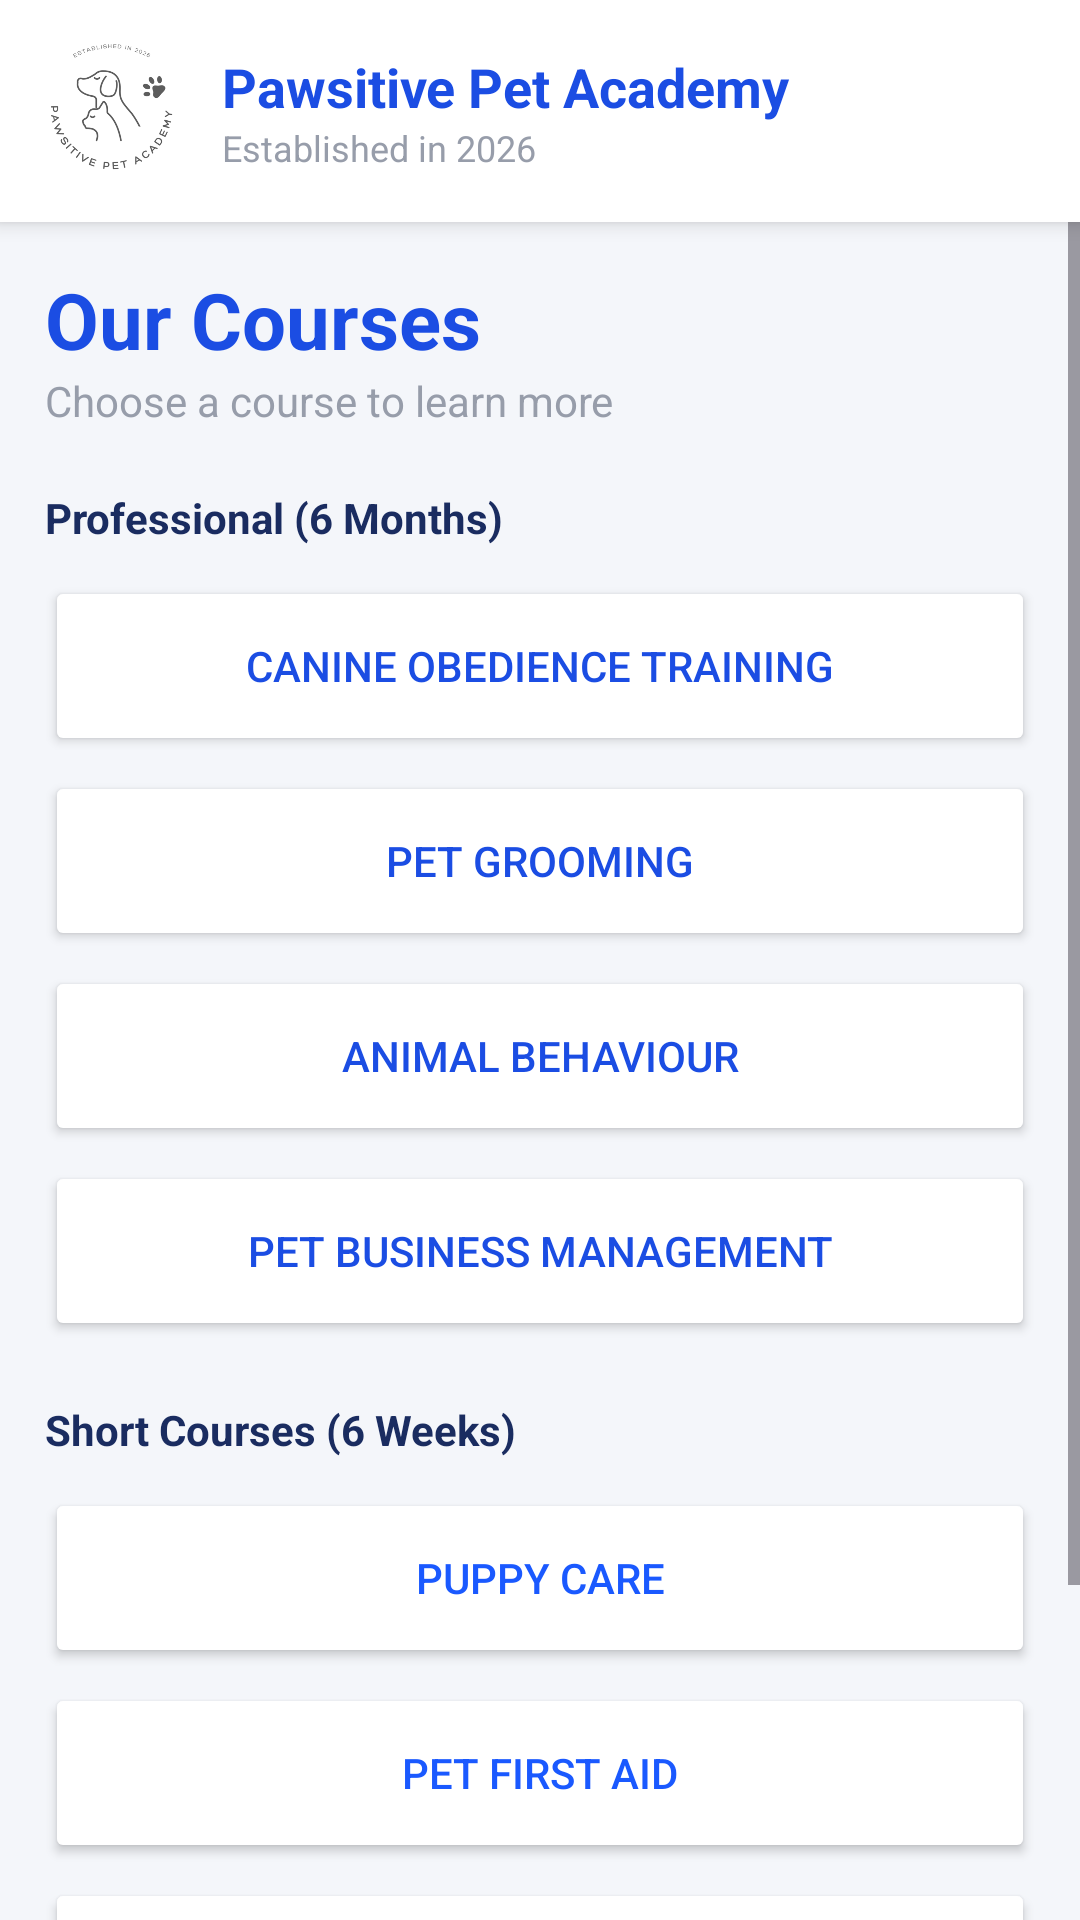

Layout XML and referenced resources for this Android screen:
<!-- AndroidManifest.xml: application theme Theme.XHAWApp -->
<!-- res/layout/activity_dashboard.xml -->
<?xml version="1.0" encoding="utf-8"?>
<LinearLayout xmlns:android="http://schemas.android.com/apk/res/android"
    android:layout_width="match_parent"
    android:layout_height="match_parent"
    android:orientation="vertical"
    android:background="@color/background">

    
    <include layout="@layout/header" />

    <ScrollView
        android:layout_width="match_parent"
        android:layout_height="match_parent">

        <LinearLayout
            android:layout_width="match_parent"
            android:layout_height="wrap_content"
            android:orientation="vertical"
            android:padding="15dp">

            <TextView
                android:layout_width="wrap_content"
                android:layout_height="wrap_content"
                android:text="Our Courses"
                android:textColor="@color/my_blue"
                android:textSize="26sp"
                android:textStyle="bold" />

            <TextView
                android:layout_width="wrap_content"
                android:layout_height="wrap_content"
                android:text="Choose a course to learn more"
                android:textColor="@color/simple_grey" />

            <TextView
                android:layout_width="wrap_content"
                android:layout_height="wrap_content"
                android:text="Professional (6 Months)"
                android:textColor="@color/dark_navy"
                android:textStyle="bold"
                android:layout_marginTop="20dp" />

            
            <Button
                android:id="@+id/btn_course_1"
                android:layout_width="match_parent"
                android:layout_height="60dp"
                android:text="Canine Obedience Training"
                android:backgroundTint="@color/white"
                android:textColor="@color/my_blue"
                android:layout_marginTop="10dp"/>

            <Button
                android:id="@+id/btn_course_2"
                android:layout_width="match_parent"
                android:layout_height="60dp"
                android:text="Pet Grooming"
                android:backgroundTint="@color/white"
                android:textColor="@color/my_blue"
                android:layout_marginTop="5dp"/>

            <Button
                android:id="@+id/btn_course_3"
                android:layout_width="match_parent"
                android:layout_height="60dp"
                android:text="Animal Behaviour"
                android:backgroundTint="@color/white"
                android:textColor="@color/my_blue"
                android:layout_marginTop="5dp"/>

            <Button
                android:id="@+id/btn_course_4"
                android:layout_width="match_parent"
                android:layout_height="60dp"
                android:text="Pet Business Management"
                android:backgroundTint="@color/white"
                android:textColor="@color/my_blue"
                android:layout_marginTop="5dp"/>

            <TextView
                android:layout_width="wrap_content"
                android:layout_height="wrap_content"
                android:text="Short Courses (6 Weeks)"
                android:textColor="@color/dark_navy"
                android:textStyle="bold"
                android:layout_marginTop="20dp" />

            <Button
                android:id="@+id/btn_course_5"
                android:layout_width="match_parent"
                android:layout_height="60dp"
                android:text="Puppy Care"
                android:backgroundTint="@color/white"
                android:textColor="@color/bright_blue"
                android:layout_marginTop="10dp"/>

            <Button
                android:id="@+id/btn_course_6"
                android:layout_width="match_parent"
                android:layout_height="60dp"
                android:text="Pet First Aid"
                android:backgroundTint="@color/white"
                android:textColor="@color/bright_blue"
                android:layout_marginTop="5dp"/>

            <Button
                android:id="@+id/btn_course_7"
                android:layout_width="match_parent"
                android:layout_height="60dp"
                android:text="Basic Dog Walking"
                android:backgroundTint="@color/white"
                android:textColor="@color/bright_blue"
                android:layout_marginTop="5dp"/>

            <Button
                android:id="@+id/btn_go_to_calc"
                android:layout_width="match_parent"
                android:layout_height="wrap_content"
                android:layout_marginTop="30dp"
                android:text="Open Discount Calculator"
                android:backgroundTint="@color/dark_navy"
                android:textColor="@color/white" />

        </LinearLayout>
    </ScrollView>
</LinearLayout>
<!-- res/layout/header.xml (included above) -->
<?xml version="1.0" encoding="utf-8"?>
<LinearLayout xmlns:android="http://schemas.android.com/apk/res/android"
    xmlns:app="http://schemas.android.com/apk/res-auto"
    android:layout_width="match_parent"
    android:layout_height="wrap_content"
    android:orientation="horizontal"
    android:gravity="center_vertical"
    android:padding="12dp"
    android:background="@color/white"
    android:elevation="4dp">

    <ImageView
        android:id="@+id/imgLogoHeader"
        android:layout_width="50dp"
        android:layout_height="50dp"
        android:src="@drawable/logo"
        android:contentDescription="Academy Logo" />

    <LinearLayout
        android:layout_width="0dp"
        android:layout_height="wrap_content"
        android:layout_weight="1"
        android:orientation="vertical"
        android:layout_marginStart="12dp">

        <TextView
            android:layout_width="wrap_content"
            android:layout_height="wrap_content"
            android:text="Pawsitive Pet Academy"
            android:textColor="@color/my_blue"
            android:textSize="18sp"
            android:textStyle="bold" />

        <TextView
            android:layout_width="wrap_content"
            android:layout_height="wrap_content"
            android:text="Established in 2026"
            android:textColor="@color/simple_grey"
            android:textSize="12sp" />
    </LinearLayout>

</LinearLayout>
<!-- resources referenced by this layout -->
<resources>
  <color name="background">#F4F6FA</color>
  <color name="bright_blue">#1a59ff</color>
  <color name="dark_navy">#1a2c60</color>
  <color name="my_blue">#1b4de3</color>
  <color name="simple_grey">#979daa</color>
  <color name="white">#FFFFFF</color>
  <!-- drawable logo: png bitmap (drawable, 50258 bytes) -->
  <style name="Theme.XHAWApp" parent="Base.Theme.XHAWApp" />
  <style name="Base.Theme.XHAWApp" parent="Theme.Material3.DayNight.NoActionBar">
          
          <item name="colorPrimary">@color/my_blue</item>
          <item name="colorSecondary">@color/bright_blue</item>
          <item name="android:statusBarColor">@color/dark_navy</item>
          <item name="colorOnPrimary">@color/white</item>
      </style>
</resources>
